Run: headless pygame with SDL's dummy video driver; simulated clock (each Clock.tick advances the game by its frame time, no real sleeping); random seed 0; keys injected as events and as key.get_pressed() state; mouse plan: one left click at the window centre at the start of phase 2, then a move to the lower-right quarter at the start of phase 3.
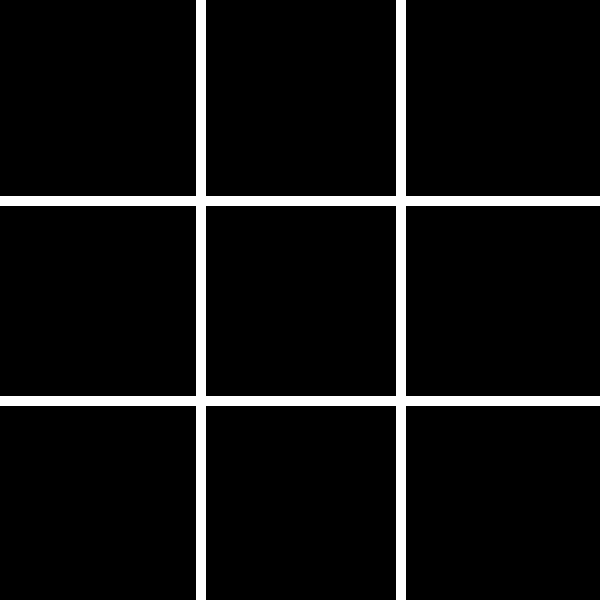
Frame 1 of 4 · flips 1–60 · no input
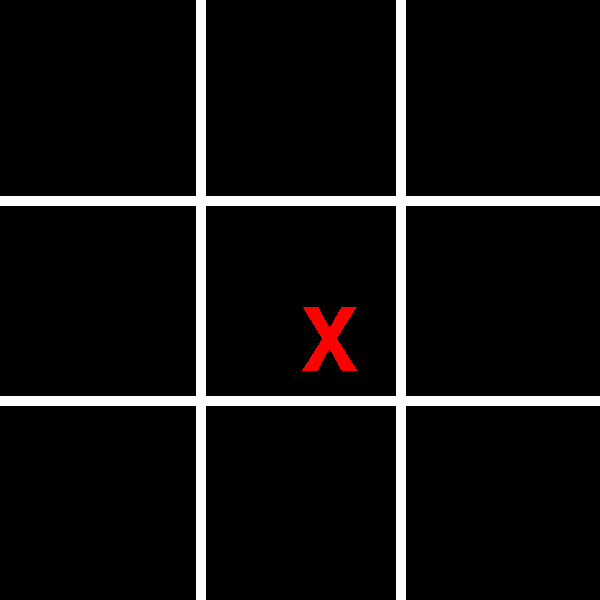
Frame 2 of 4 · flips 61–180 · clicked the window centre · tapped SPACE, RETURN · held RIGHT (→), D
Frame 3 of 4 · flips 181–300 · moved the mouse to the lower-right quarter · held DOWN (↓), S · screen unchanged from frame 2, image omitted
Frame 4 of 4 · flips 301–420 · held LEFT (←), A, UP (↑), W · screen unchanged from frame 3, image omitted

The pygame program that drew these frames:

#import pygame and initialize the pygame engine.
import pygame
#initialize pygame
pygame.init()
#creates a blank window of width 640 pixels and height 480 pixels.
#Window :top left corner is (0, 0), right bottom corner is (640,480).
screen = pygame.display.set_mode((600,600))
#To set the name of our window to “Shapes”
pygame.display.set_caption("Shapes!!")
# Colors
yellow = (235,225,0) 
pure_red = (255, 0, 0)
pure_blue = (0, 0, 255)
pure_green = (0, 255, 0)
pink = (175, 0, 175)
orange = (240, 100, 0)
white = (255,255,255)
# Define the text function
def show_text(msg,x,y,color):
    fontobj=pygame.font.SysFont('freesans',128)
    msgobj=fontobj.render(msg,False,color)
    screen.blit(msgobj,(x,y))
# Flag variables for whether x or o is playing
turn = 1
# Draw the board
pygame.draw.line(screen,white,(0,200),(600,200),10)
pygame.draw.line(screen,white,(0,400),(600,400),10)
pygame.draw.line(screen,white,(200,0),(200,600),10)
pygame.draw.line(screen,white,(400,0),(400,600),10)
#The Game Loop”
while True:
    #Most of our game logic goes here
    for event in pygame.event.get():
        if event.type == pygame.QUIT:
            pygame.quit()
            exit()
        if event.type == pygame.MOUSEBUTTONDOWN:
            x,y = event.pos
            if turn == 1:
                show_text("X",x,y,pure_red)
                turn+=1
            else:
                show_text("O",x,y,pure_blue)
                turn-=1

    #Continuously update the screen
    pygame.display.update()
